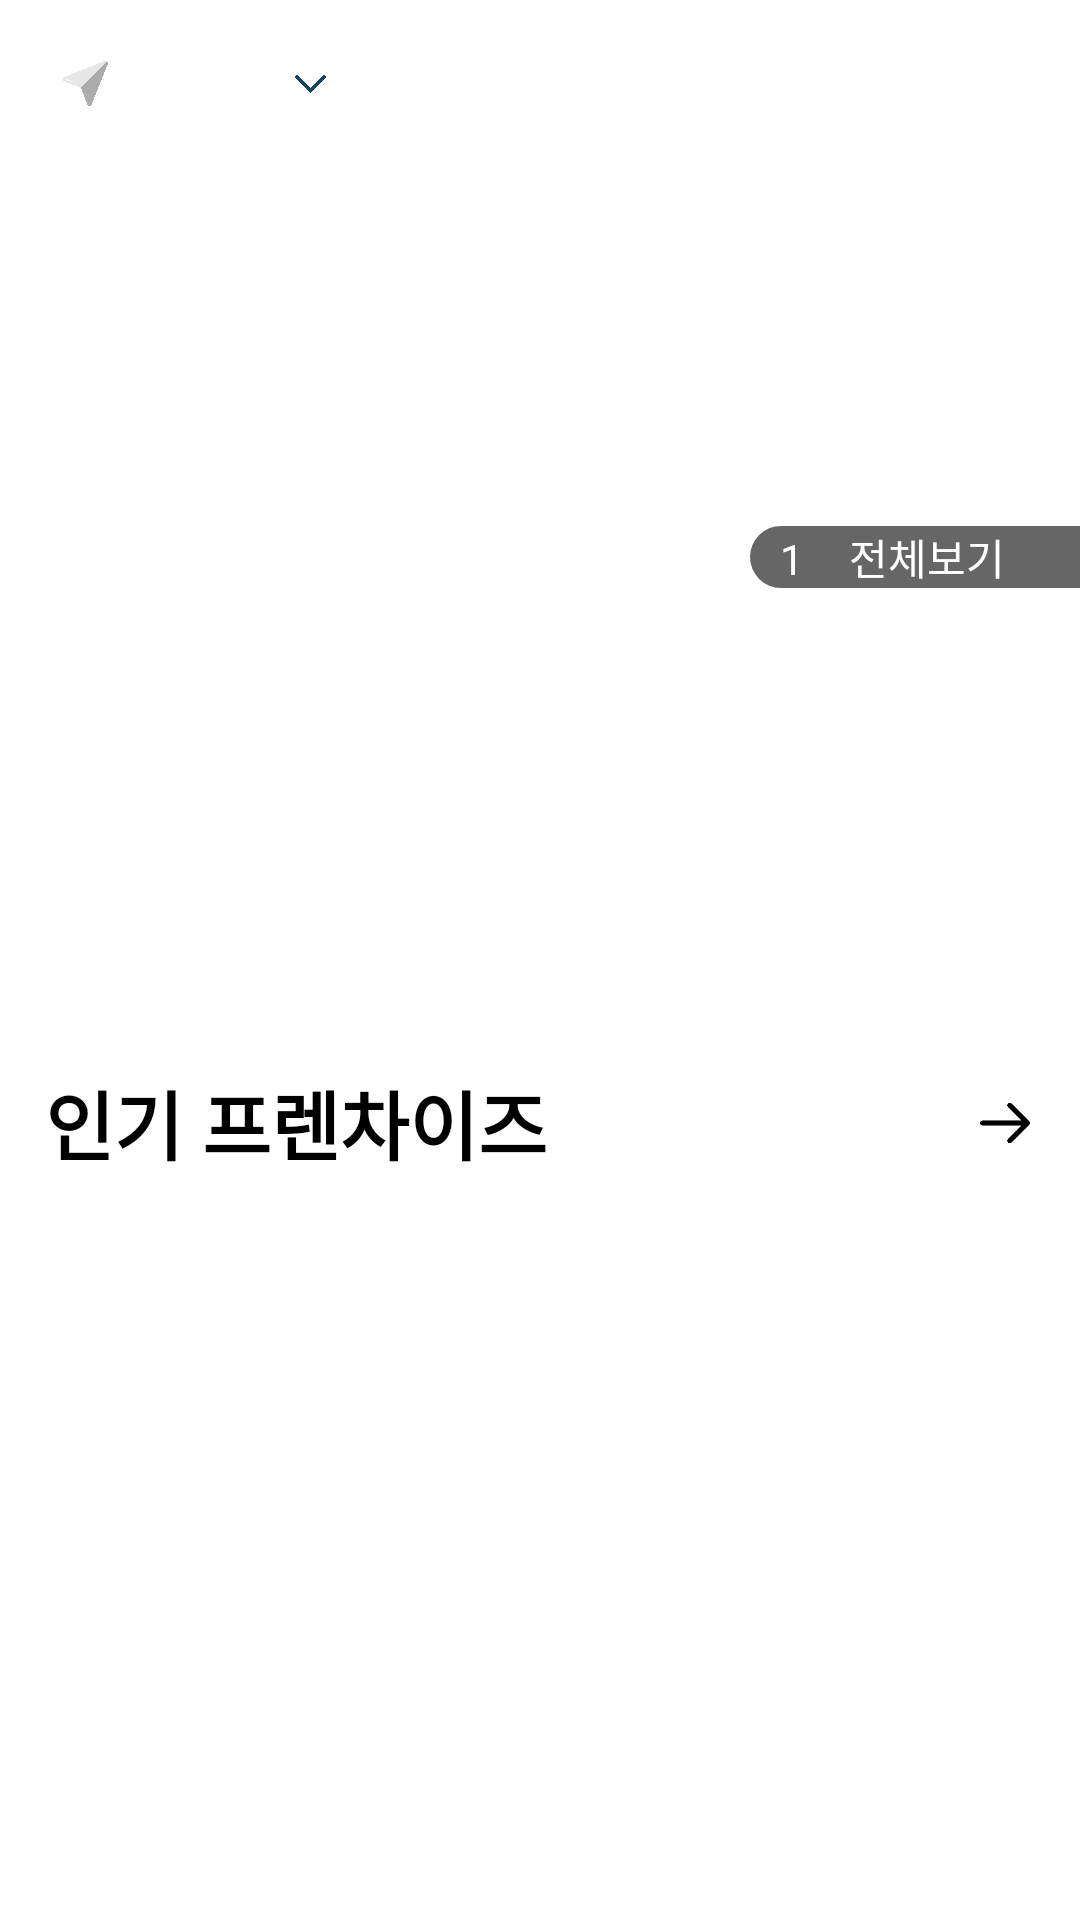

Android layout source for this screen:
<!-- AndroidManifest.xml: application theme Theme.First_Clone -->
<!-- res/layout/fragment_first__layout_.xml -->
<?xml version="1.0" encoding="utf-8"?>
<RelativeLayout xmlns:android="http://schemas.android.com/apk/res/android"
    xmlns:tools="http://schemas.android.com/tools"
    android:layout_width="match_parent"
    android:layout_height="match_parent"
    tools:context=".Fragment.First_Layout_Fragment">

    <androidx.appcompat.widget.Toolbar
        android:id="@+id/ToolBar"
        android:layout_width="match_parent"
        android:layout_height="wrap_content">

        <ImageView
            android:layout_width="25dp"
            android:layout_height="25dp"
            android:src="@drawable/airplane_icon" />

        <Spinner
            android:id="@+id/spinner"
            android:layout_width="75dp"
            android:layout_height="wrap_content"
            android:background="@drawable/spinner_bacground" />

        <ImageButton
            android:layout_width="25dp"
            android:layout_height="25dp"
            android:layout_gravity="right"
            android:layout_marginRight="20dp"
            android:background="@drawable/search_icon" />
    </androidx.appcompat.widget.Toolbar>
    <RelativeLayout
        android:id="@+id/MainLayout"
        android:layout_width="wrap_content"
        android:layout_height="match_parent"
        android:layout_below="@+id/ToolBar">
        <ScrollView xmlns:android="http://schemas.android.com/apk/res/android"
            xmlns:app="http://schemas.android.com/apk/res-auto"
            android:layout_width="match_parent"
            android:layout_height="wrap_content"
            >
            <RelativeLayout xmlns:android="http://schemas.android.com/apk/res/android"
                xmlns:app="http://schemas.android.com/apk/res-auto"
                xmlns:tools="http://schemas.android.com/tools"
                android:layout_width="match_parent"
                android:layout_height="wrap_content"
                >

                <FrameLayout
                    android:id="@+id/Layouy1"
                    android:layout_width="match_parent"
                    android:layout_height="150dp"
                    >

                    <androidx.viewpager2.widget.ViewPager2
                        android:id="@+id/ViewPager"
                        android:layout_width="match_parent"
                        android:layout_height="match_parent"
                        >


                    </androidx.viewpager2.widget.ViewPager2>

                    <LinearLayout
                        android:layout_width="wrap_content"
                        android:layout_height="wrap_content"
                        android:layout_gravity="bottom|right"
                        android:layout_marginBottom="10dp"
                        android:background="@drawable/ad_count_background">

                        <TextView
                            android:id="@+id/Ad_Current_Count"
                            android:layout_width="wrap_content"
                            android:layout_height="wrap_content"
                            android:text="1"
                            android:textColor="@color/white"
                            android:layout_marginLeft="10dp"/>
                        <TextView
                            android:id="@+id/Ad_All_Number"
                            android:layout_width="wrap_content"
                            android:layout_height="wrap_content"
                            android:textColor="@color/trans_white" />
                        <TextView
                            android:layout_width="wrap_content"
                            android:layout_height="wrap_content"
                            android:text="전체보기"
                            android:textColor="@color/white"
                            android:layout_marginLeft="15dp"/>
                    </LinearLayout>
                </FrameLayout>

                <RelativeLayout
                    android:id="@+id/Layout2"
                    android:layout_width="match_parent"
                    android:layout_height="150dp"
                    android:layout_below="@+id/Layouy1">

                    <androidx.recyclerview.widget.RecyclerView
                        android:id="@+id/RecyclerView1"
                        android:layout_width="match_parent"
                        android:layout_height="match_parent" />

                </RelativeLayout>

                <androidx.constraintlayout.widget.ConstraintLayout
                    android:id="@+id/Layout3"
                    android:layout_width="match_parent"
                    android:layout_height="wrap_content"
                    android:layout_below="@+id/Layout2"
                    android:orientation="horizontal">

                    <TextView
                        android:id="@+id/TextView"
                        android:layout_width="wrap_content"
                        android:layout_height="wrap_content"
                        android:layout_marginLeft="15dp"
                        android:text="인기 프렌차이즈"
                        android:textColor="@color/black"
                        android:textSize="25sp"
                        android:textStyle="bold"
                        app:layout_constraintBottom_toBottomOf="parent"
                        app:layout_constraintLeft_toLeftOf="parent"
                        app:layout_constraintTop_toTopOf="parent" />

                    <ImageView
                        android:layout_width="wrap_content"
                        android:layout_height="wrap_content"
                        android:layout_marginRight="15dp"
                        android:src="@drawable/right_image"
                        app:layout_constraintBottom_toBottomOf="parent"
                        app:layout_constraintRight_toRightOf="parent"
                        app:layout_constraintTop_toTopOf="parent" />
                </androidx.constraintlayout.widget.ConstraintLayout>

                <FrameLayout
                    android:id="@+id/Layout4"
                    android:layout_width="match_parent"
                    android:layout_height="match_parent"
                    android:layout_below="@+id/Layout3">

                    <androidx.recyclerview.widget.RecyclerView
                        android:id="@+id/RecyclerView2"
                        android:layout_width="match_parent"
                        android:layout_height="match_parent" />
                </FrameLayout>

            </RelativeLayout>
        </ScrollView>
    </RelativeLayout>
</RelativeLayout>
<!-- resources referenced by this layout -->
<resources>
  <color name="black">#FF000000</color>
  <color name="trans_white">#80FFFFFF</color>
  <color name="white">#FFFFFFFF</color>
  <!-- drawable ad_count_background (drawable) -->
  <?xml version="1.0" encoding="utf-8"?>
  <shape xmlns:android="http://schemas.android.com/apk/res/android"
      android:shape="rectangle">
  
      <size
          android:width="110dp"
          />
      <solid android:color="@color/transparent"/>
      <corners
          android:topLeftRadius="200dp"
          android:bottomLeftRadius="200dp"/>
  
  </shape>
  <!-- drawable airplane_icon: png bitmap (drawable-v24, 87170 bytes) -->
  <!-- drawable right_image (drawable) -->
  <?xml version="1.0" encoding="utf-8"?>
  <layer-list xmlns:android="http://schemas.android.com/apk/res/android">
      <item
          android:drawable="@drawable/right_icon"
          android:width="20dp"
          android:height="20dp"
          />
  
  </layer-list>
  <!-- drawable spinner_bacground (drawable) -->
  <?xml version="1.0" encoding="utf-8"?>
  <selector xmlns:android="http://schemas.android.com/apk/res/android">
  
      <item>
          <layer-list>
              <item>
                  <shape android:shape="rectangle">
                      <corners android:radius="12dp" />
                  </shape>
              </item>
              <item
                  android:drawable="@drawable/bottom_icon"
                  android:gravity="center|right"
                  android:left="20dp"
                  android:width="25dp"
                  android:height="25dp" />
          </layer-list>
      </item>
  </selector>
  <style name="Theme.First_Clone" parent="Theme.MaterialComponents.DayNight.NoActionBar">
          
          <item name="colorPrimary">@color/purple_500</item>
          <item name="colorPrimaryVariant">@color/purple_700</item>
          <item name="colorOnPrimary">@color/white</item>
  
          
          <item name="colorSecondary">@color/teal_200</item>
          <item name="colorSecondaryVariant">@color/teal_700</item>
          <item name="colorOnSecondary">@color/black</item>
          
          <item name="android:statusBarColor">@android:color/transparent</item>
          <item name="android:windowLightStatusBar">true</item>
          
  
  
      </style>
  <color name="transparent">#99000000</color>
  <!-- drawable right_icon: png bitmap (drawable, 1293 bytes) -->
  <!-- drawable bottom_icon: png bitmap (drawable-v24, 31027 bytes) -->
  <color name="purple_500">#FF6200EE</color>
  <color name="purple_700">#FF3700B3</color>
  <color name="teal_200">#FF03DAC5</color>
  <color name="teal_700">#FF018786</color>
</resources>
